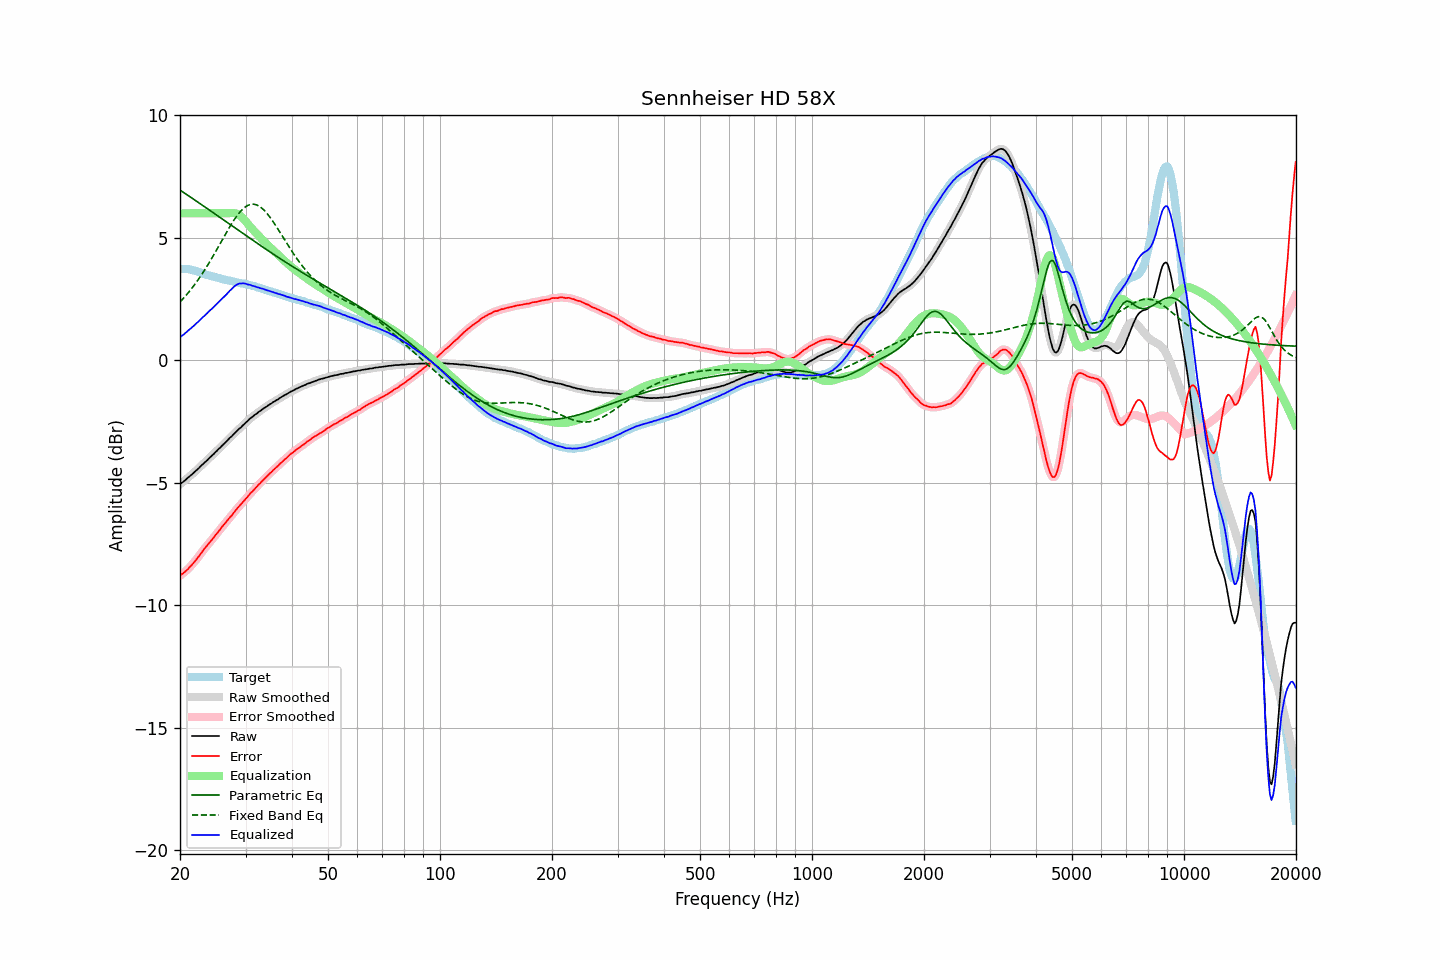

Source data for this figure (header and first rows):
frequency, raw, error, smoothed, error_smoothed, equalization, parametric_eq, fixed_band_eq, equalized_raw, equalized_smoothed, target
20.00, -5.07, -8.80, -5.06, -8.79, 6.00, 6.95, 2.38, 0.93, 0.94, 3.73
20.20, -5.01, -8.74, -5.01, -8.75, 6.00, 6.90, 2.45, 0.99, 0.99, 3.73
20.40, -4.97, -8.70, -4.96, -8.69, 6.00, 6.86, 2.52, 1.03, 1.04, 3.73
20.61, -4.91, -8.64, -4.91, -8.64, 6.00, 6.82, 2.59, 1.09, 1.09, 3.73
20.81, -4.85, -8.58, -4.85, -8.58, 6.00, 6.77, 2.67, 1.15, 1.15, 3.73
21.02, -4.80, -8.53, -4.79, -8.52, 6.00, 6.73, 2.75, 1.20, 1.21, 3.73
21.23, -4.74, -8.45, -4.74, -8.45, 6.00, 6.68, 2.82, 1.26, 1.26, 3.71
21.44, -4.69, -8.38, -4.68, -8.38, 6.00, 6.64, 2.91, 1.31, 1.32, 3.70
21.66, -4.63, -8.31, -4.63, -8.31, 6.00, 6.60, 2.99, 1.37, 1.37, 3.68
21.87, -4.57, -8.22, -4.57, -8.23, 6.00, 6.55, 3.08, 1.43, 1.43, 3.66
22.09, -4.51, -8.15, -4.51, -8.15, 6.00, 6.51, 3.17, 1.49, 1.49, 3.65
22.31, -4.45, -8.06, -4.45, -8.07, 6.00, 6.46, 3.26, 1.55, 1.55, 3.62
22.54, -4.39, -7.98, -4.38, -7.98, 6.00, 6.42, 3.35, 1.61, 1.62, 3.60
22.76, -4.32, -7.89, -4.32, -7.89, 6.00, 6.37, 3.45, 1.68, 1.68, 3.58
22.99, -4.26, -7.80, -4.26, -7.80, 6.00, 6.33, 3.55, 1.74, 1.74, 3.55
23.22, -4.20, -7.71, -4.20, -7.72, 6.00, 6.28, 3.65, 1.80, 1.80, 3.51
23.45, -4.14, -7.63, -4.14, -7.63, 6.00, 6.24, 3.75, 1.86, 1.86, 3.49
23.69, -4.08, -7.56, -4.07, -7.55, 6.00, 6.19, 3.86, 1.92, 1.93, 3.48
23.92, -4.01, -7.47, -4.01, -7.47, 6.00, 6.14, 3.97, 1.99, 1.99, 3.46
24.16, -3.95, -7.40, -3.95, -7.40, 6.00, 6.10, 4.08, 2.05, 2.05, 3.45
24.40, -3.89, -7.32, -3.88, -7.31, 6.00, 6.05, 4.19, 2.11, 2.12, 3.43
24.65, -3.83, -7.24, -3.82, -7.23, 6.00, 6.01, 4.30, 2.17, 2.18, 3.41
24.89, -3.76, -7.14, -3.76, -7.15, 6.00, 5.96, 4.42, 2.24, 2.24, 3.39
25.14, -3.70, -7.07, -3.69, -7.07, 6.00, 5.92, 4.53, 2.30, 2.31, 3.38
25.39, -3.63, -6.98, -3.63, -6.99, 6.00, 5.87, 4.65, 2.37, 2.37, 3.36
25.65, -3.57, -6.91, -3.56, -6.90, 6.00, 5.82, 4.77, 2.43, 2.44, 3.35
25.91, -3.50, -6.81, -3.50, -6.82, 6.00, 5.78, 4.88, 2.50, 2.50, 3.32
26.16, -3.44, -6.74, -3.43, -6.74, 6.00, 5.73, 5.00, 2.56, 2.57, 3.30
26.43, -3.37, -6.66, -3.37, -6.66, 6.00, 5.69, 5.12, 2.63, 2.63, 3.29
26.69, -3.31, -6.58, -3.30, -6.58, 6.00, 5.64, 5.23, 2.69, 2.70, 3.27
26.96, -3.24, -6.50, -3.24, -6.50, 6.00, 5.59, 5.34, 2.77, 2.77, 3.26
27.23, -3.17, -6.42, -3.17, -6.42, 6.01, 5.55, 5.45, 2.84, 2.84, 3.25
27.50, -3.12, -6.35, -3.11, -6.34, 6.01, 5.50, 5.56, 2.90, 2.90, 3.24
27.77, -3.05, -6.26, -3.05, -6.26, 6.01, 5.46, 5.66, 2.97, 2.97, 3.22
28.05, -2.98, -6.18, -2.98, -6.18, 6.00, 5.41, 5.77, 3.03, 3.02, 3.20
28.33, -2.92, -6.10, -2.91, -6.10, 5.99, 5.36, 5.86, 3.07, 3.08, 3.18
28.62, -2.85, -6.02, -2.85, -6.02, 5.96, 5.32, 5.95, 3.11, 3.11, 3.17
28.90, -2.79, -5.95, -2.79, -5.95, 5.92, 5.27, 6.03, 3.13, 3.13, 3.16
29.19, -2.74, -5.87, -2.73, -5.87, 5.87, 5.23, 6.10, 3.13, 3.14, 3.14
29.48, -2.67, -5.80, -2.67, -5.80, 5.81, 5.18, 6.17, 3.14, 3.14, 3.14
29.78, -2.61, -5.73, -2.61, -5.73, 5.74, 5.14, 6.23, 3.13, 3.13, 3.12
30.08, -2.54, -5.65, -2.54, -5.65, 5.66, 5.09, 6.28, 3.12, 3.12, 3.11
30.38, -2.49, -5.58, -2.48, -5.57, 5.58, 5.05, 6.32, 3.10, 3.10, 3.09
30.68, -2.42, -5.50, -2.42, -5.50, 5.50, 5.00, 6.34, 3.09, 3.08, 3.08
30.99, -2.36, -5.41, -2.36, -5.42, 5.43, 4.95, 6.36, 3.07, 3.06, 3.06
31.30, -2.32, -5.36, -2.31, -5.35, 5.36, 4.91, 6.37, 3.04, 3.05, 3.04
31.61, -2.26, -5.29, -2.26, -5.29, 5.28, 4.86, 6.37, 3.03, 3.02, 3.03
31.93, -2.21, -5.22, -2.21, -5.22, 5.21, 4.82, 6.35, 3.01, 3.00, 3.01
32.24, -2.17, -5.14, -2.16, -5.15, 5.14, 4.77, 6.33, 2.98, 2.99, 2.98
32.57, -2.11, -5.07, -2.11, -5.08, 5.08, 4.73, 6.30, 2.97, 2.96, 2.97
32.89, -2.07, -5.02, -2.06, -5.01, 5.01, 4.69, 6.26, 2.94, 2.95, 2.95
33.22, -2.02, -4.94, -2.01, -4.94, 4.94, 4.64, 6.20, 2.93, 2.93, 2.92
33.55, -1.97, -4.87, -1.97, -4.88, 4.87, 4.60, 6.15, 2.91, 2.90, 2.91
33.89, -1.93, -4.81, -1.93, -4.81, 4.81, 4.55, 6.08, 2.88, 2.88, 2.88
34.23, -1.89, -4.75, -1.88, -4.74, 4.74, 4.51, 6.00, 2.86, 2.86, 2.86
34.57, -1.84, -4.67, -1.84, -4.68, 4.68, 4.46, 5.92, 2.84, 2.84, 2.84
34.92, -1.80, -4.61, -1.80, -4.61, 4.62, 4.42, 5.84, 2.82, 2.82, 2.81
35.27, -1.76, -4.56, -1.75, -4.55, 4.55, 4.38, 5.75, 2.80, 2.80, 2.80
35.62, -1.71, -4.48, -1.71, -4.49, 4.49, 4.33, 5.65, 2.78, 2.78, 2.78
35.97, -1.68, -4.43, -1.67, -4.43, 4.43, 4.29, 5.55, 2.75, 2.76, 2.75
... 635 more rows
